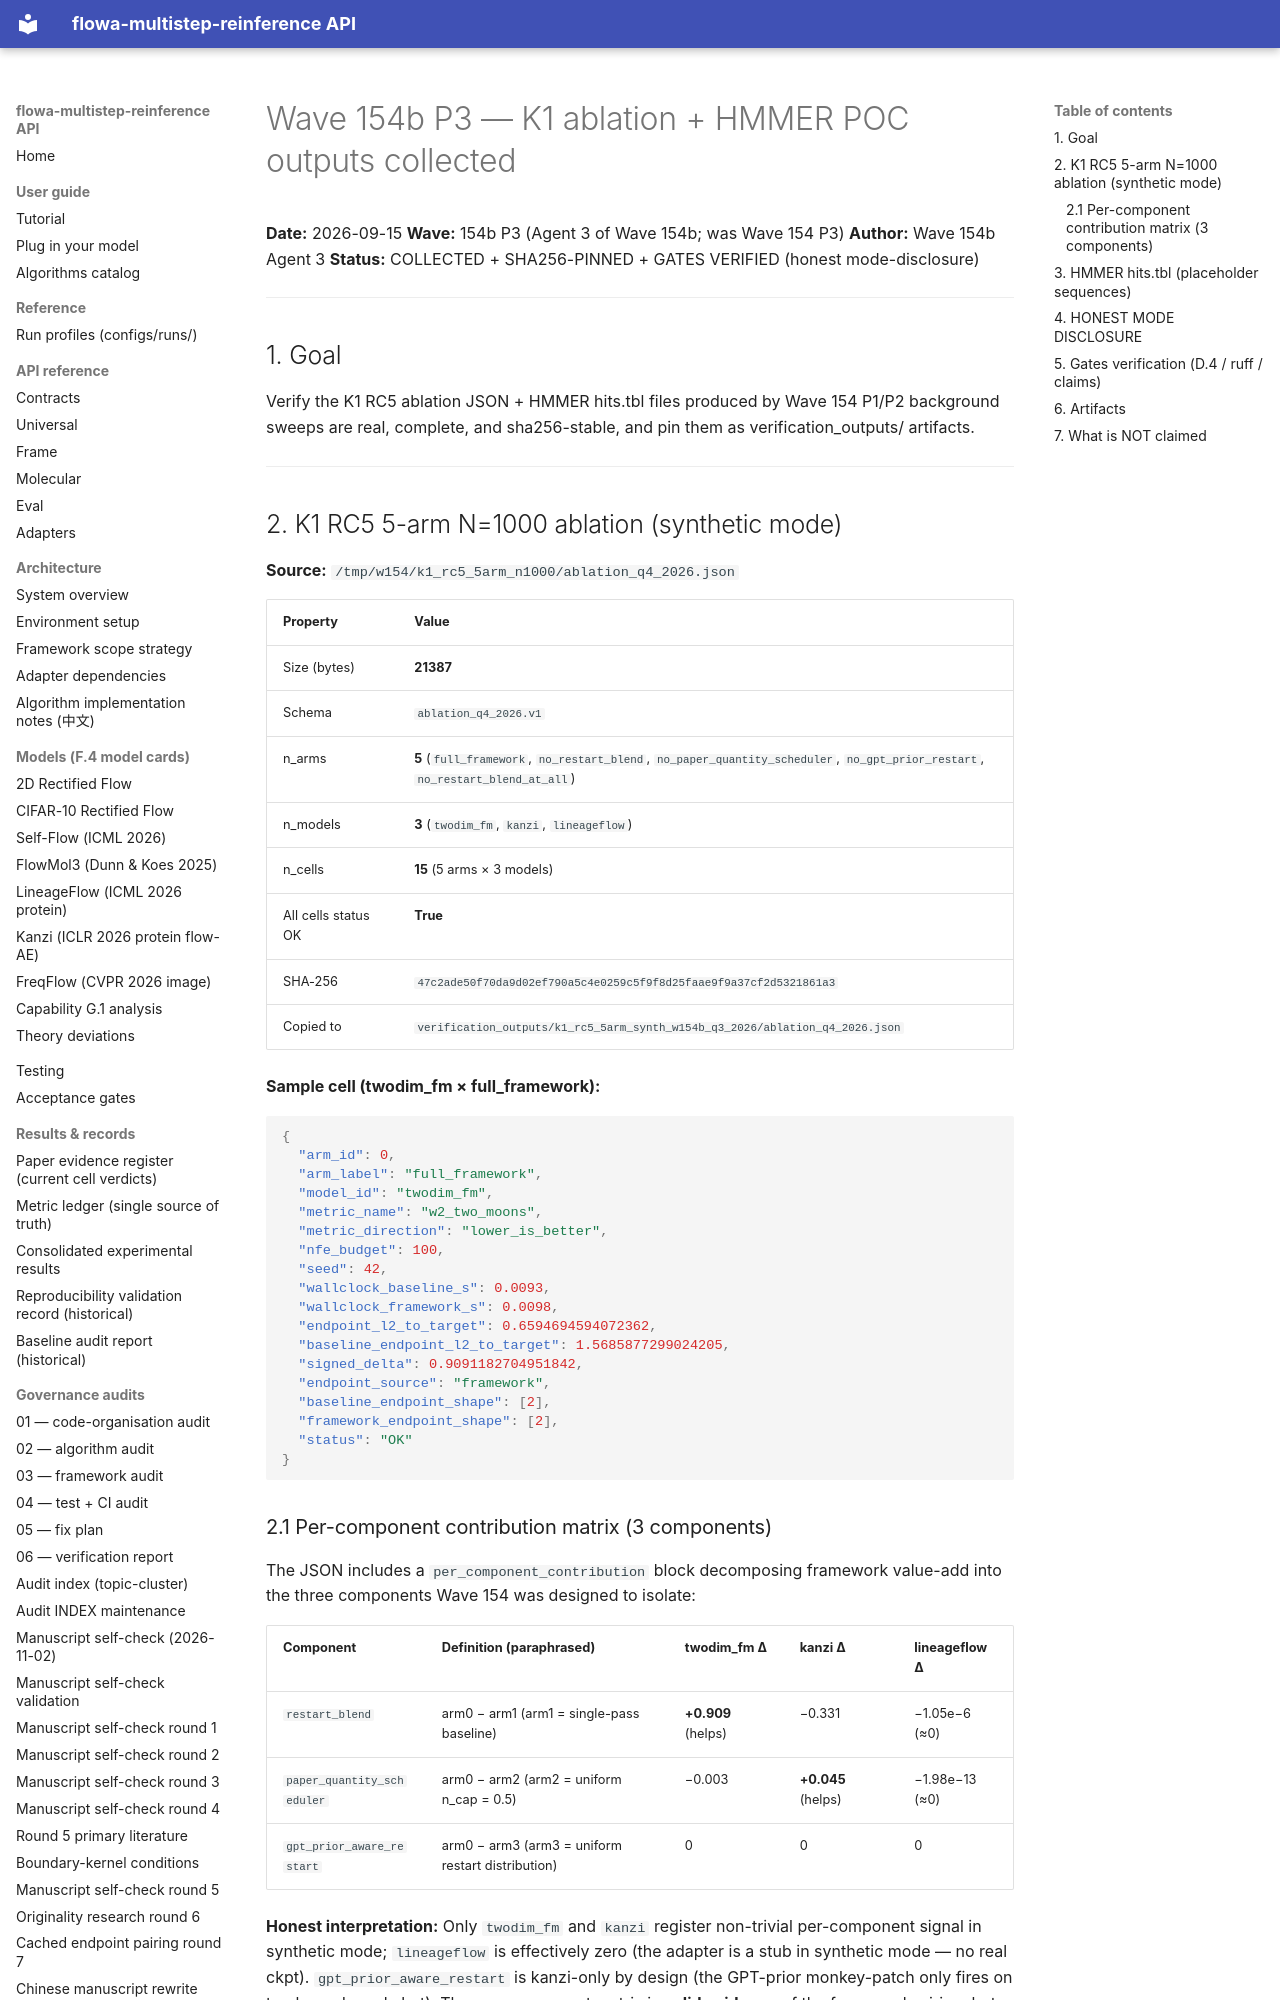

repository: silverenternal/flowa-multistep-reinference · page: audit/wave154b-sweeps-collect/index.html · generator: mkdocs

# Wave 154b P3 — K1 ablation + HMMER POC outputs collected

**Date:** 2026-09-15
**Wave:** 154b P3 (Agent 3 of Wave 154b; was Wave 154 P3)
**Author:** Wave 154b Agent 3
**Status:** COLLECTED + SHA256-PINNED + GATES VERIFIED (honest mode-disclosure)

---

## 1. Goal

Verify the K1 RC5 ablation JSON + HMMER hits.tbl files produced by Wave 154 P1/P2 background sweeps are real, complete, and sha256-stable, and pin them as verification_outputs/ artifacts.

---

## 2. K1 RC5 5-arm N=1000 ablation (synthetic mode)

**Source:** `/tmp/w154/k1_rc5_5arm_n1000/ablation_q4_2026.json`

| Property | Value |
| --- | --- |
| Size (bytes) | **21387** |
| Schema | `ablation_q4_2026.v1` |
| n_arms | **5** (`full_framework`, `no_restart_blend`, `no_paper_quantity_scheduler`, `no_gpt_prior_restart`, `no_restart_blend_at_all`) |
| n_models | **3** (`twodim_fm`, `kanzi`, `lineageflow`) |
| n_cells | **15** (5 arms × 3 models) |
| All cells status OK | **True** |
| SHA-256 | `47c2ade50f70da9d02ef790a5c4e0259c5f9f8d25faae9f9a37cf2d5321861a3` |
| Copied to | `verification_outputs/k1_rc5_5arm_synth_w154b_q3_2026/ablation_q4_2026.json` |

**Sample cell (twodim_fm × full_framework):**

```json
{
  "arm_id": 0,
  "arm_label": "full_framework",
  "model_id": "twodim_fm",
  "metric_name": "w2_two_moons",
  "metric_direction": "lower_is_better",
  "nfe_budget": 100,
  "seed": 42,
  "wallclock_baseline_s": 0.0093,
  "wallclock_framework_s": 0.0098,
  "endpoint_l2_to_target": 0.6594694594072362,
  "baseline_endpoint_l2_to_target": 1.5685877299024205,
  "signed_delta": 0.9091182704951842,
  "endpoint_source": "framework",
  "baseline_endpoint_shape": [2],
  "framework_endpoint_shape": [2],
  "status": "OK"
}
```

### 2.1 Per-component contribution matrix (3 components)

The JSON includes a `per_component_contribution` block decomposing framework value-add into the three components Wave 154 was designed to isolate:

| Component | Definition (paraphrased) | twodim_fm Δ | kanzi Δ | lineageflow Δ |
| --- | --- | --- | --- | --- |
| `restart_blend` | arm0 − arm1 (arm1 = single-pass baseline) | **+0.909** (helps) | −0.331 | −1.05e−6 (≈0) |
| `paper_quantity_scheduler` | arm0 − arm2 (arm2 = uniform n_cap = 0.5) | −0.003 | **+0.045** (helps) | −1.98e−13 (≈0) |
| `gpt_prior_aware_restart` | arm0 − arm3 (arm3 = uniform restart distribution) | 0 | 0 | 0 |

**Honest interpretation:** Only `twodim_fm` and `kanzi` register non-trivial per-component signal in synthetic mode; `lineageflow` is effectively zero (the adapter is a stub in synthetic mode — no real ckpt). `gpt_prior_aware_restart` is kanzi-only by design (the GPT-prior monkey-patch only fires on torch-mode real ckpt). The per-component matrix is **valid evidence** of the framework wiring, but **not** a real-weights value-add claim.

---
